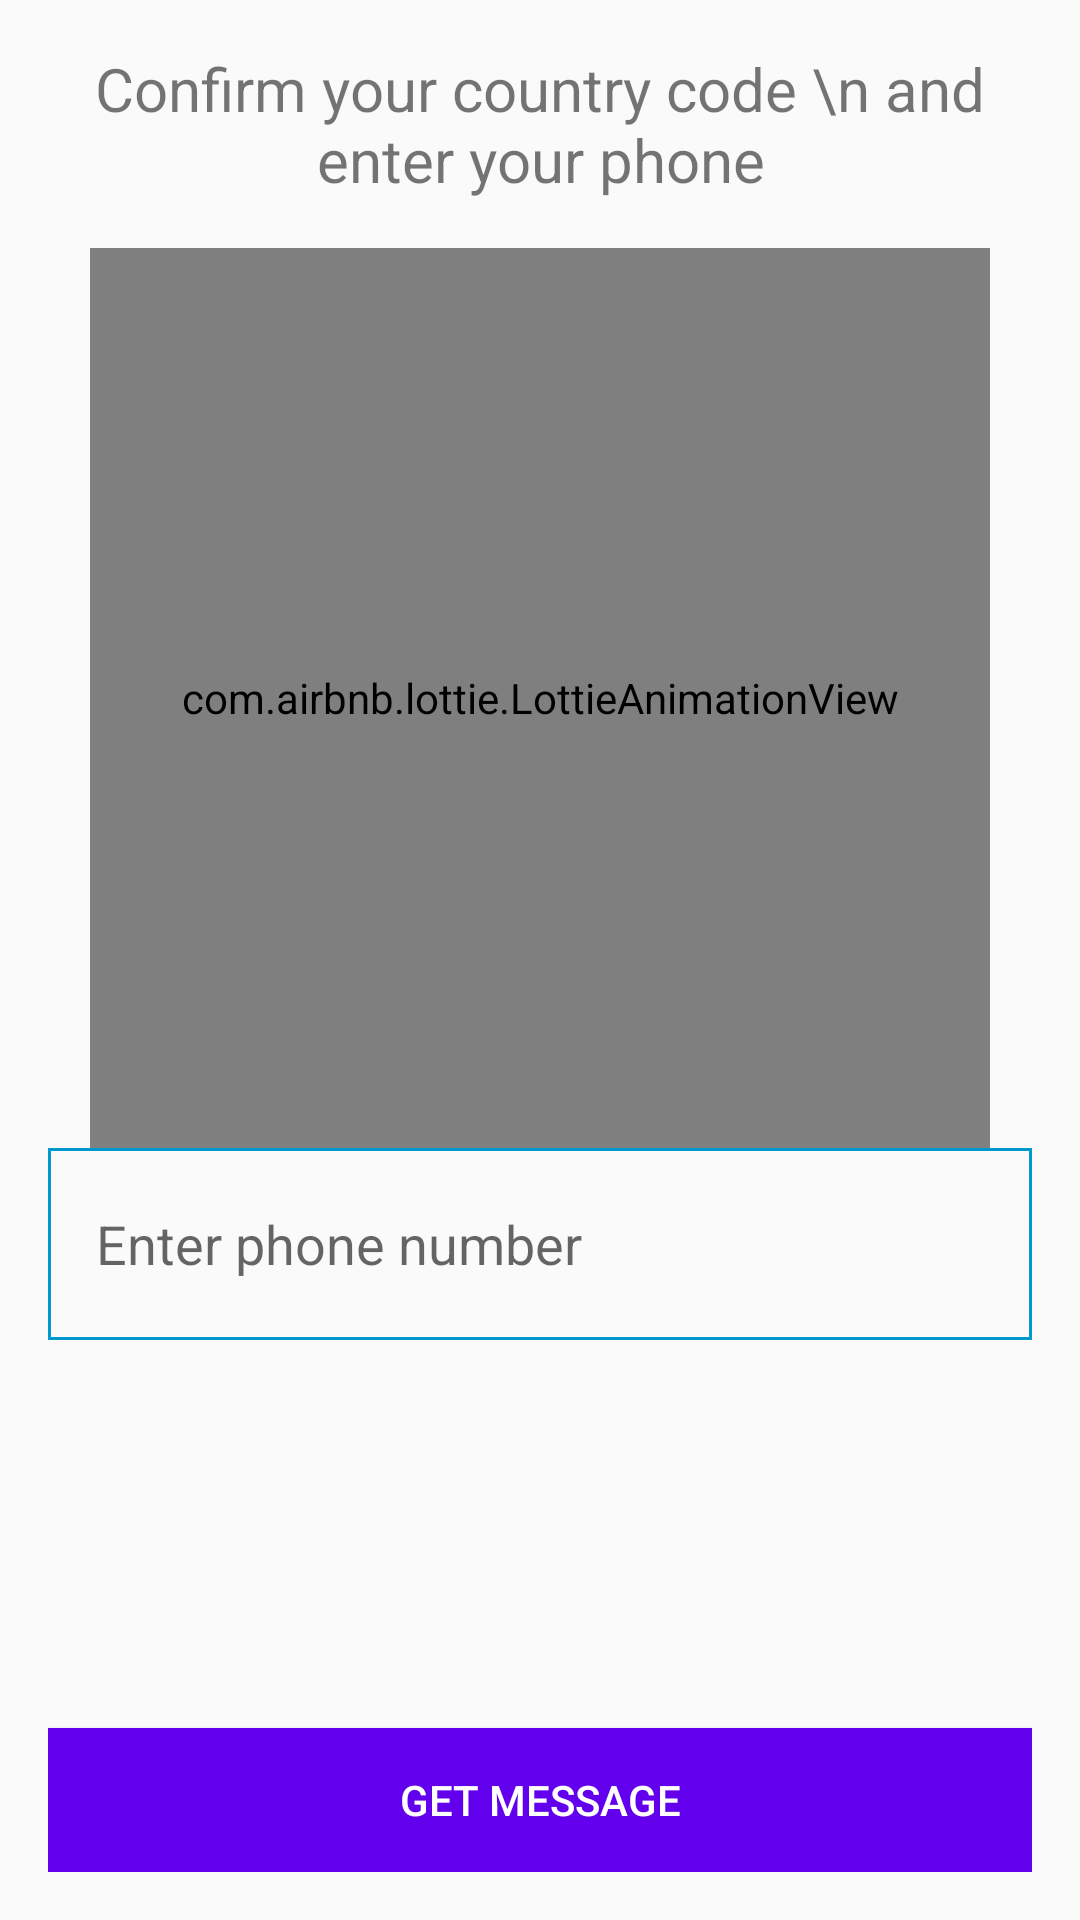

Produce the Android XML layout that renders to this screen, including the resource entries it uses.
<!-- AndroidManifest.xml: application theme AppTheme -->
<!-- res/layout/fragment_phone.xml -->
<?xml version="1.0" encoding="utf-8"?>

<androidx.constraintlayout.widget.ConstraintLayout xmlns:android="http://schemas.android.com/apk/res/android"
    xmlns:app="http://schemas.android.com/apk/res-auto"
    xmlns:tools="http://schemas.android.com/tools"
    android:layout_width="match_parent"
    android:layout_height="match_parent"
    android:gravity="center"
    android:orientation="vertical"
    android:padding="16dp"
    tools:context=".ui.auth.PhoneFragment">

    


    <androidx.constraintlayout.widget.ConstraintLayout
        android:id="@+id/constSend"
        android:layout_width="match_parent"
        android:layout_height="match_parent"
        android:visibility="visible"
        app:layout_constraintStart_toStartOf="parent"
        app:layout_constraintTop_toTopOf="parent">

        <TextView
            android:id="@+id/txtSend"
            android:layout_width="wrap_content"
            android:layout_height="wrap_content"
            android:layout_gravity="center"
            android:gravity="center"
            android:text="Confirm your country code \n and enter your phone"
            android:textSize="20dp"
            app:layout_constraintEnd_toEndOf="parent"
            app:layout_constraintStart_toStartOf="parent"
            app:layout_constraintTop_toTopOf="parent" />

        <com.airbnb.lottie.LottieAnimationView
            android:id="@+id/animSend"
            android:layout_width="300dp"
            android:layout_height="300dp"
            android:layout_marginTop="16dp"
            app:layout_constraintLeft_toLeftOf="parent"
            app:layout_constraintRight_toRightOf="parent"
            app:layout_constraintTop_toBottomOf="@+id/txtSend"
            app:lottie_autoPlay="true"
            app:lottie_fileName="letter.json"
            app:lottie_loop="true" />

        <EditText
            android:id="@+id/phoneNum"
            android:layout_width="match_parent"
            android:layout_height="64dp"
            android:background="@drawable/bg_edit_text"
            android:hint="Enter phone number"
            android:inputType="phone"
            android:padding="16dp"
            app:layout_constraintTop_toBottomOf="@+id/animSend" />

        <TextView
            android:id="@+id/alertSend"
            android:layout_width="wrap_content"
            android:layout_height="wrap_content"
            android:visibility="gone"
            android:textColor="@android:color/holo_red_dark"
            android:text="Check your phone number"
            app:layout_constraintTop_toBottomOf="@+id/phoneNum"
            app:layout_constraintStart_toStartOf="parent"
            app:layout_constraintEnd_toEndOf="parent"/>

        <Button
            android:id="@+id/btnGetMessage"
            android:layout_width="match_parent"
            android:layout_height="wrap_content"
            android:background="@color/colorPrimary"
            android:text="Get Message"
            android:textColor="@android:color/white"
            app:layout_constraintBottom_toBottomOf="parent" />

    </androidx.constraintlayout.widget.ConstraintLayout>

    <androidx.constraintlayout.widget.ConstraintLayout
        android:id="@+id/constConfirm"
        android:layout_width="match_parent"
        android:layout_height="wrap_content"
        app:layout_constraintTop_toTopOf="parent"
        android:visibility="gone"
        app:layout_constraintBottom_toBottomOf="parent">

        <TextView
            android:id="@+id/verificationText"
            android:layout_width="match_parent"
            android:layout_height="wrap_content"
            android:gravity="center"
            android:text="Verification Code"
            android:textColor="@android:color/black"
            android:textSize="32dp"
            app:layout_constraintTop_toTopOf="parent" />

        <EditText
            android:id="@+id/editEnterCode"
            android:layout_width="match_parent"
            android:layout_height="64dp"
            android:background="@drawable/bg_edit_text"
            android:hint="Enter code"
            android:inputType="phone"
            android:padding="16dp"
            app:layout_constraintTop_toBottomOf="@+id/verificationText" />

        <Button
            android:id="@+id/btnAccept"
            android:layout_width="match_parent"
            android:layout_height="wrap_content"
            android:layout_marginTop="16dp"
            android:background="@color/colorPrimary"
            android:padding="16dp"
            android:text="Accept"
            android:textColor="@android:color/white"
            app:layout_constraintTop_toBottomOf="@+id/editEnterCode" />

        <TextView
            android:id="@+id/timeCounterView"
            android:layout_width="wrap_content"
            android:layout_height="wrap_content"
            android:layout_marginTop="8dp"
            android:gravity="center"
            android:textColor="@android:color/holo_blue_light"
            android:textSize="16dp"
            app:layout_constraintLeft_toLeftOf="parent"
            app:layout_constraintRight_toRightOf="parent"
            app:layout_constraintTop_toBottomOf="@+id/btnAccept" />



    </androidx.constraintlayout.widget.ConstraintLayout>
</androidx.constraintlayout.widget.ConstraintLayout>
<!-- resources referenced by this layout -->
<resources>
  <color name="colorPrimary">#6200EE</color>
  <!-- drawable bg_edit_text (drawable) -->
  <?xml version="1.0" encoding="utf-8"?>
  
  <shape xmlns:android="http://schemas.android.com/apk/res/android">
      <stroke
          android:width="1dp"
          android:color="@android:color/holo_blue_dark" />
  </shape>
  <style name="AppTheme" parent="Theme.AppCompat.Light.DarkActionBar">
          
          <item name="colorPrimary">@color/colorPrimary</item>
          <item name="colorPrimaryDark">@color/colorPrimaryDark</item>
          <item name="colorAccent">@color/colorAccent</item>
      </style>
  <color name="colorPrimaryDark">#3700B3</color>
  <color name="colorAccent">#03DAC5</color>
</resources>
